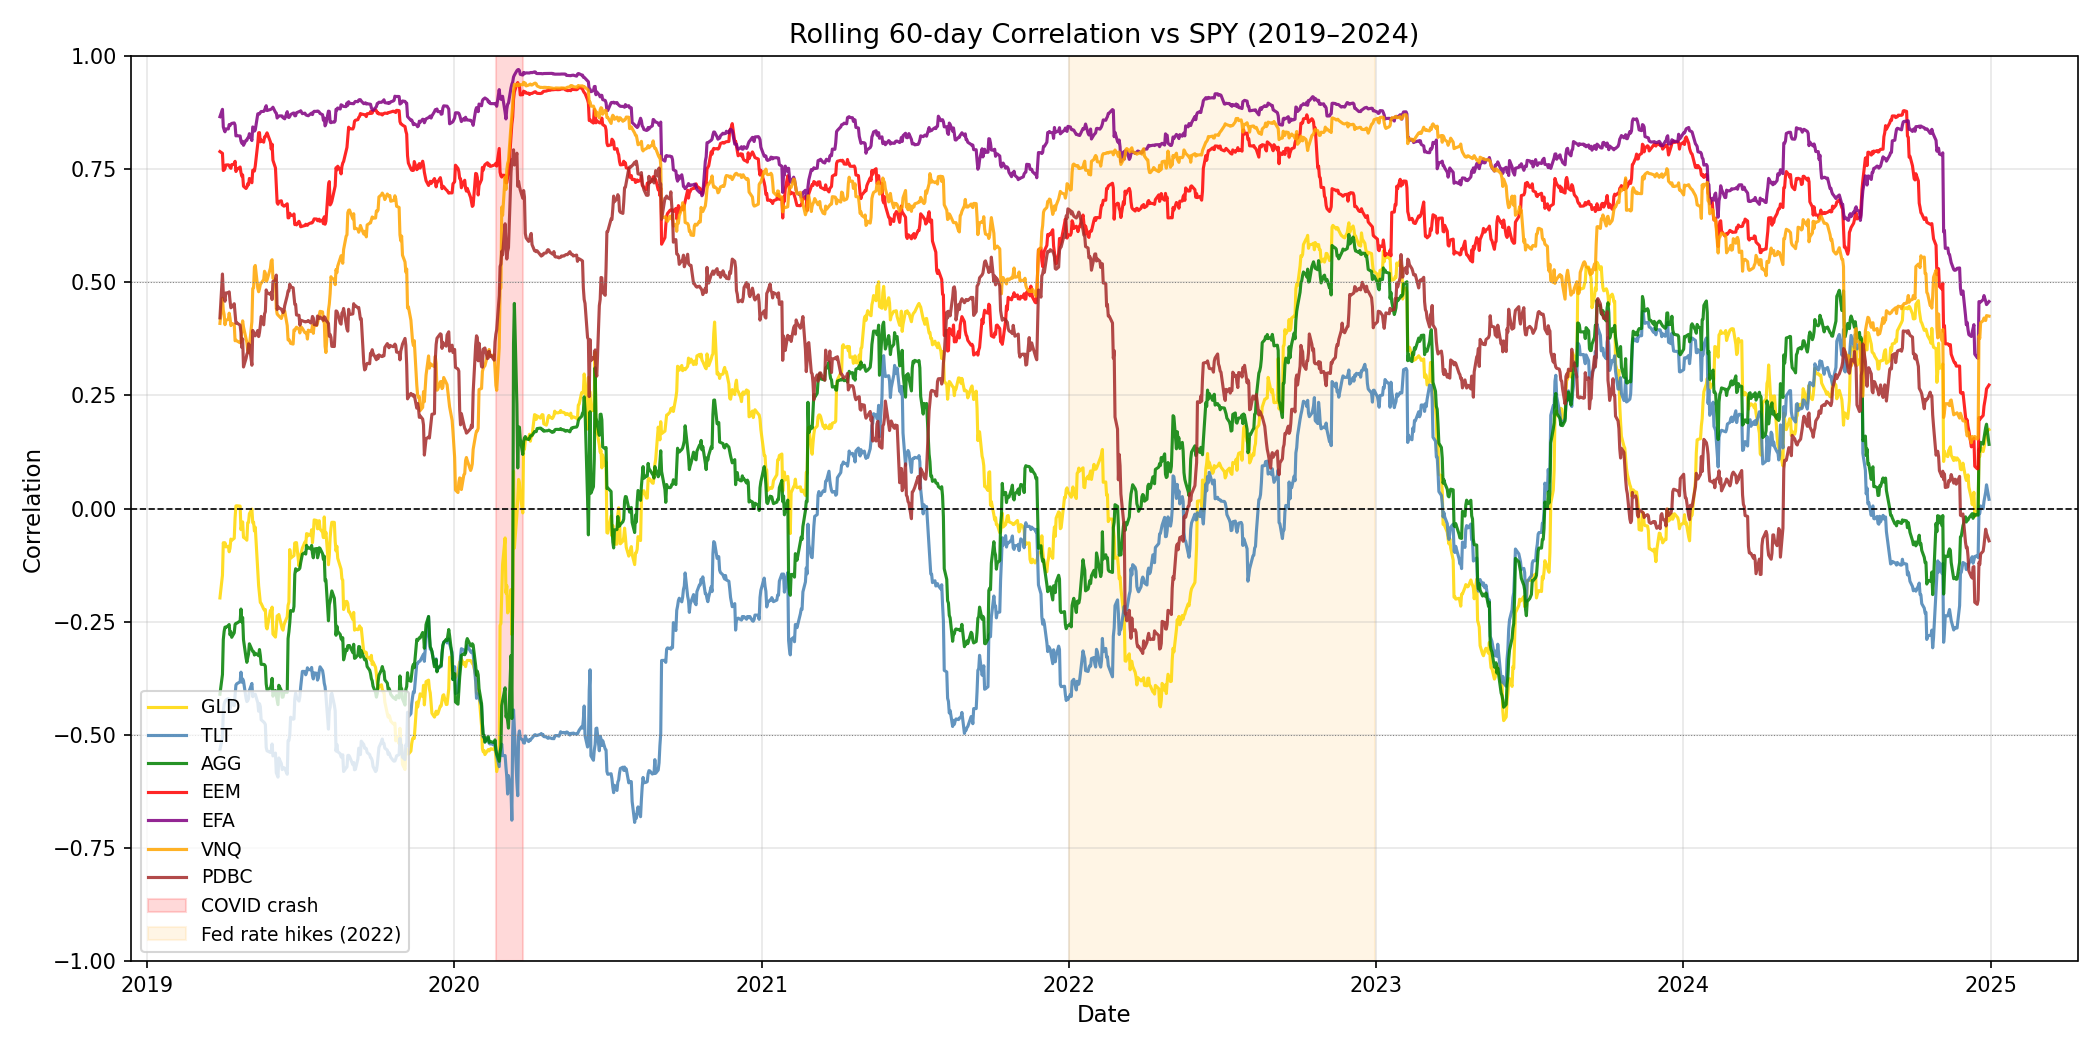

Values plotted in this chart, from the file beside it:
Date, Ticker, Rolling_Corr
2019-03-29, AGG, -0.4103
2019-04-01, AGG, -0.3667
2019-04-02, AGG, -0.2896
2019-04-03, AGG, -0.2714
2019-04-04, AGG, -0.2622
2019-04-05, AGG, -0.2625
2019-04-08, AGG, -0.2586
2019-04-09, AGG, -0.2563
2019-04-10, AGG, -0.2791
2019-04-11, AGG, -0.2723
2019-04-12, AGG, -0.2845
2019-04-15, AGG, -0.2747
2019-04-16, AGG, -0.2559
2019-04-17, AGG, -0.2537
2019-04-18, AGG, -0.2534
2019-04-22, AGG, -0.2484
2019-04-23, AGG, -0.222
2019-04-24, AGG, -0.2505
2019-04-25, AGG, -0.2408
2019-04-26, AGG, -0.2898
2019-04-29, AGG, -0.3295
2019-04-30, AGG, -0.3398
2019-05-01, AGG, -0.3299
2019-05-02, AGG, -0.3213
2019-05-03, AGG, -0.2989
2019-05-06, AGG, -0.3116
2019-05-07, AGG, -0.3158
2019-05-08, AGG, -0.316
2019-05-09, AGG, -0.3237
2019-05-10, AGG, -0.3198
2019-05-13, AGG, -0.3234
2019-05-14, AGG, -0.3254
2019-05-15, AGG, -0.3116
2019-05-16, AGG, -0.3245
2019-05-17, AGG, -0.3443
2019-05-20, AGG, -0.3444
2019-05-21, AGG, -0.3451
2019-05-22, AGG, -0.3486
2019-05-23, AGG, -0.3874
2019-05-24, AGG, -0.4009
2019-05-28, AGG, -0.3968
2019-05-29, AGG, -0.3892
2019-05-30, AGG, -0.3752
2019-05-31, AGG, -0.4146
2019-06-03, AGG, -0.4022
2019-06-04, AGG, -0.4128
2019-06-05, AGG, -0.4221
2019-06-06, AGG, -0.4333
2019-06-07, AGG, -0.3906
2019-06-10, AGG, -0.402
2019-06-11, AGG, -0.417
2019-06-12, AGG, -0.4165
2019-06-13, AGG, -0.407
2019-06-14, AGG, -0.4045
2019-06-17, AGG, -0.4061
2019-06-18, AGG, -0.2874
2019-06-19, AGG, -0.2724
2019-06-20, AGG, -0.2527
2019-06-21, AGG, -0.2254
2019-06-24, AGG, -0.2269
... 10,083 more rows
